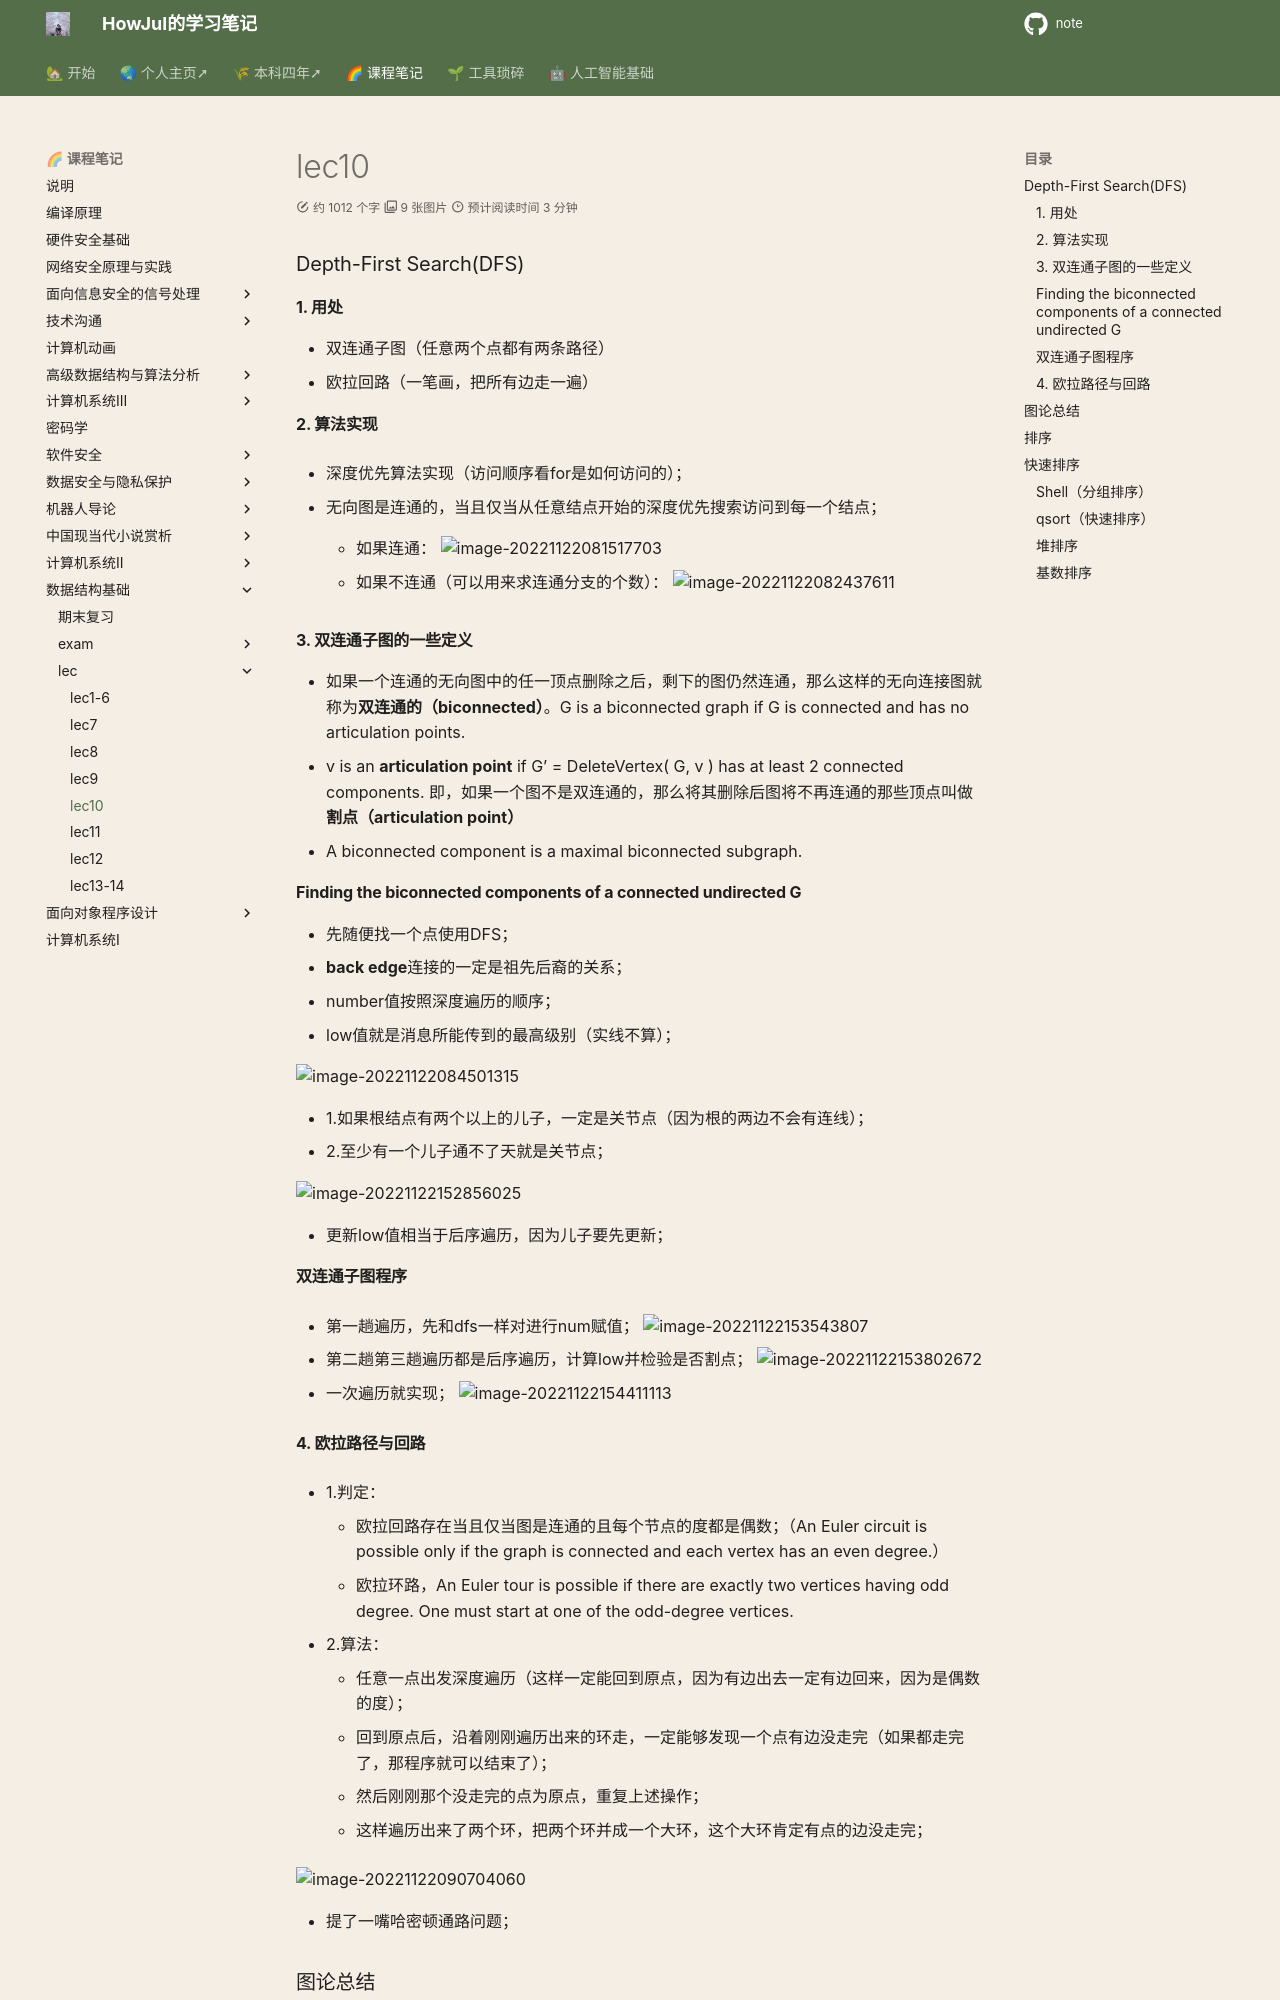

repository: howjul/note · page: FDS/fds_lec/fds_lec10/index.html · generator: mkdocs

### Depth-First Search(DFS)
#### 1. 用处
  - 双连通子图（任意两个点都有两条路径）
  - 欧拉回路（一笔画，把所有边走一遍）

#### 2. 算法实现
- 深度优先算法实现（访问顺序看for是如何访问的）；
  
- 无向图是连通的，当且仅当从任意结点开始的深度优先搜索访问到每一个结点；
  
    - 如果连通：
    ![image-20221122081517703](../../img/test/202211220815815.png)
  
    - 如果不连通（可以用来求连通分支的个数）：
    ![image-20221122082437611](../../img/test/202211220824634.png)

#### 3. 双连通子图的一些定义 

- 如果一个连通的无向图中的任一顶点删除之后，剩下的图仍然连通，那么这样的无向连接图就称为**双连通的（biconnected）**。G is a biconnected graph if G is connected and has no articulation points.
- v is an **articulation point** if G’ = DeleteVertex( G, v ) has at least 2 connected components. 即，如果一个图不是双连通的，那么将其删除后图将不再连通的那些顶点叫做**割点（articulation point）**
- A biconnected component is a maximal biconnected subgraph.

#### Finding the biconnected components of a connected undirected G
- 先随便找一个点使用DFS；
- **back edge**连接的一定是祖先后裔的关系；
-  number值按照深度遍历的顺序；
- low值就是消息所能传到的最高级别（实线不算）；

![image-20221122084501315](../../img/test/202211220845339.png)

- 1.如果根结点有两个以上的儿子，一定是关节点（因为根的两边不会有连线）；
- 2.至少有一个儿子通不了天就是关节点；

![image-20221122152856025](../../img/test/202211221528111.png)

- 更新low值相当于后序遍历，因为儿子要先更新；

#### 双连通子图程序
- 第一趟遍历，先和dfs一样对进行num赋值；
![image-20221122153543807](../../img/test/202211221535839.png)

- 第二趟第三趟遍历都是后序遍历，计算low并检验是否割点；
![image-20221122153802672](../../img/test/202211221538700.png)

- 一次遍历就实现；
![image-20221122154411113](../../img/test/202211221544156.png)
